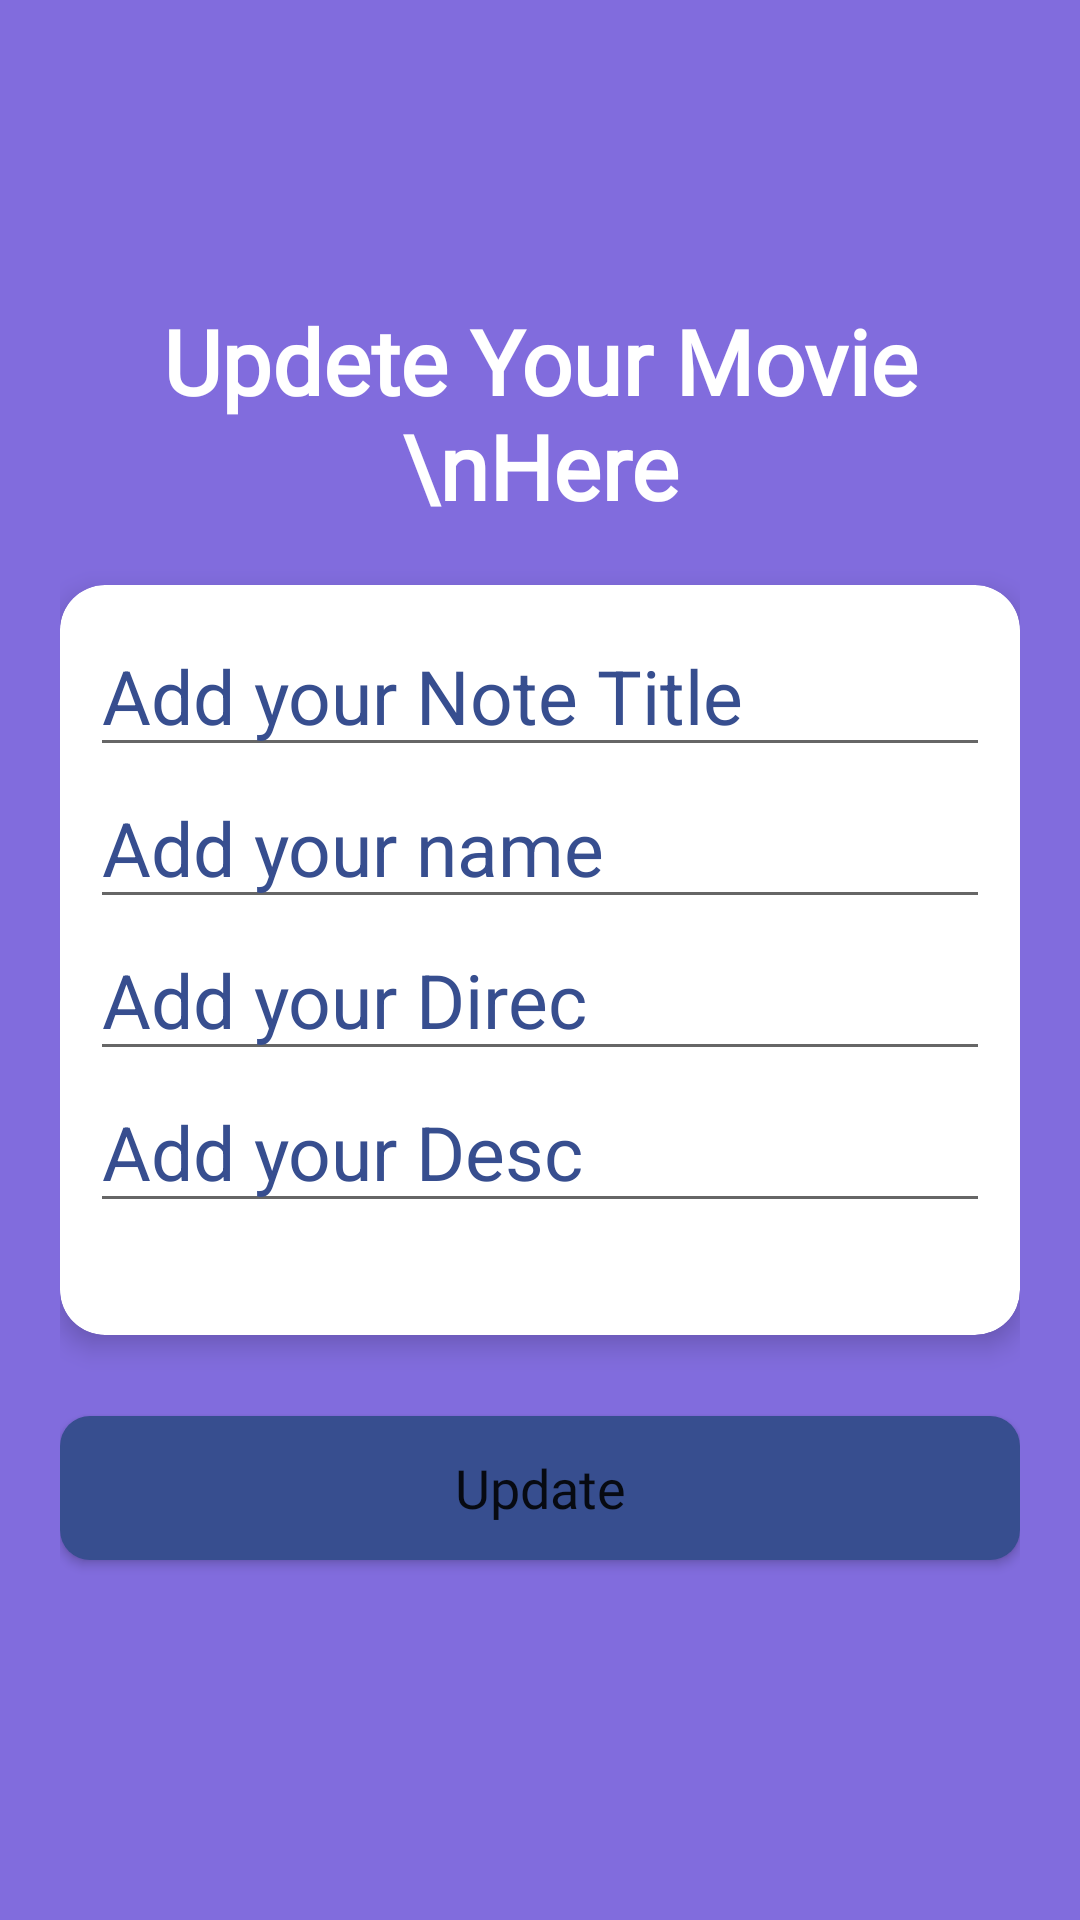

Android layout source for this screen:
<!-- AndroidManifest.xml: application theme Theme.MovieColabs -->
<!-- res/layout/activity_update_film.xml -->
<?xml version="1.0" encoding="utf-8"?>
<RelativeLayout
    xmlns:android="http://schemas.android.com/apk/res/android"
    xmlns:app="http://schemas.android.com/apk/res-auto"
    xmlns:tools="http://schemas.android.com/tools"
    android:layout_width="match_parent"
    android:layout_height="match_parent"
    android:padding="20dp"
    android:background="@color/secondary"
    tools:context=".UpdateFilmActivity">

    <ImageView
        android:id="@+id/ivBack"
        android:layout_width="50dp"
        android:layout_height="50dp"
        android:src="@drawable/ic_baseline_arrow_back_24"/>

    <TextView
        android:layout_marginTop="80dp"
        android:layout_width="wrap_content"
        android:layout_height="wrap_content"
        android:text="Updete Your Movie \nHere"
        android:textAlignment="center"
        android:textSize="30sp"
        android:textStyle="bold"
        android:textColor="@color/white"
        android:fontFamily="@font/poppins_semibold"
        android:layout_centerHorizontal="true"
        />

    <androidx.cardview.widget.CardView
        android:layout_centerHorizontal="true"
        android:layout_centerVertical="true"
        android:layout_width="match_parent"
        app:cardCornerRadius="15dp"
        android:background="@color/white"
        app:cardElevation="5dp"
        android:layout_height="wrap_content">

        <LinearLayout
            android:padding="10dp"
            android:orientation="vertical"
            android:layout_width="match_parent"
            android:layout_height="250dp">

            <EditText
                android:id="@+id/idNote"
                android:hint=""
                android:visibility="gone"
                android:textColorHint="@color/primary"
                android:fontFamily="@font/poppins_medium"
                android:layout_width="match_parent"
                android:layout_height="wrap_content"/>

            <EditText
                android:id="@+id/editTitle"
                android:hint="Add your Note Title"
                android:textSize="25sp"
                android:textColorHint="@color/darkBlue"
                android:layout_width="match_parent"
                android:layout_height="wrap_content"/>

            <EditText
                android:id="@+id/etName"
                android:hint="Add your name"
                android:textSize="25sp"
                android:textColorHint="@color/darkBlue"
                android:layout_width="match_parent"
                android:layout_height="wrap_content"/>

            <EditText
                android:id="@+id/etDirector"
                android:hint="Add your Direc"
                android:textSize="25sp"
                android:textColorHint="@color/darkBlue"
                android:layout_width="match_parent"
                android:layout_height="wrap_content"/>

            <EditText
                android:id="@+id/etDesc"
                android:hint="Add your Desc"
                android:textSize="25sp"
                android:textColorHint="@color/darkBlue"
                android:layout_width="match_parent"
                android:layout_height="wrap_content"/>

        </LinearLayout>

    </androidx.cardview.widget.CardView>

    <Button
        android:id="@+id/btnUpdate"
        android:layout_width="match_parent"
        android:layout_height="wrap_content"
        android:background="@drawable/rounded_bg"
        android:fontFamily="@font/poppins_semibold"
        android:text="Update"
        android:layout_alignParentBottom="true"
        android:layout_centerHorizontal="true"
        android:layout_marginBottom="100dp"
        android:textAllCaps="false"
        android:textSize="18sp" />

</RelativeLayout>
<!-- resources referenced by this layout -->
<resources>
  <color name="darkBlue">#374E8F</color>
  <color name="primary">#31E5C6</color>
  <color name="secondary">#816CDD</color>
  <color name="white">#FFFFFFFF</color>
  <!-- drawable rounded_bg (drawable) -->
  <?xml version="1.0" encoding="utf-8"?>
  <selector xmlns:android="http://schemas.android.com/apk/res/android">
  
      <item android:state_pressed="false">
  
          <shape android:shape="rectangle">
  
              <solid android:color="@color/darkBlue"/>
  
              <corners android:radius="10dp"/>
  
              <padding
                  android:top="10dp"
                  android:bottom="10dp"
                  android:left="20dp"
                  android:right="20dp"/>
          </shape>
  
      </item>
  
      <item
          android:state_pressed="true">
  
          <shape android:shape="rectangle">
  
              <solid android:color="#E35173"/>
  
              <corners android:radius="24dp"/>
  
              <padding
                  android:top="10dp"
                  android:bottom="10dp"
                  android:left="20dp"
                  android:right="20dp"/>
          </shape>
  
      </item>
  
  </selector>
  <style name="Theme.MovieColabs" parent="Theme.MaterialComponents.DayNight.NoActionBar">
          
          <item name="colorPrimary">@color/purple_500</item>
          <item name="colorPrimaryVariant">@color/purple_700</item>
          <item name="colorOnPrimary">@color/white</item>
          
          <item name="colorSecondary">@color/teal_200</item>
          <item name="colorSecondaryVariant">@color/teal_700</item>
          <item name="colorOnSecondary">@color/black</item>
          
          <item name="android:statusBarColor" tools:targetApi="l">?attr/colorPrimaryVariant</item>
          
      </style>
  <color name="purple_500">#66AEC7</color>
  <color name="purple_700">#816CDD</color>
  <color name="teal_200">#FF03DAC5</color>
  <color name="teal_700">#FF018786</color>
  <color name="black">#FF000000</color>
</resources>
